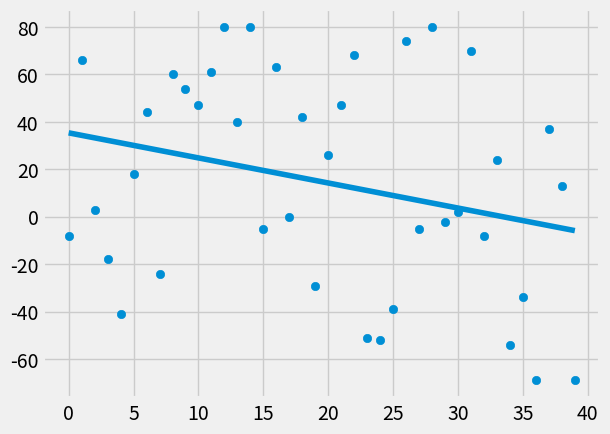

Here is the Python script that generated this plot:
# |_____________________________|
# | Linear Regression Algorithm |
# | Author: LeMi11ion           |
# | Cred: sentdex, YT Channel   |
# |_____________________________|

from statistics import mean
import numpy as np
import matplotlib.pyplot as plt
from matplotlib import style
import random

style.use("fivethirtyeight")

# Mock data
xs = np.array([1, 2, 3, 4, 5, 6], dtype=np.float64)
ys = np.array([5, 4, 6, 5, 6, 7], dtype=np.float64)

def create_dataset(hm, variance, step=2, correlation=False):
    val = 1
    ys = []
    for i in range(hm):
        y = val + random.randrange(-variance, variance)
        ys.append(y)
        if correlation and correlation == 'pos':
            val += step
        elif correlation and correlation == 'neg':
            val-=step
        xs = [i for i in range(len(ys))]
    return np.array(xs, dtype=np.float64), np.array(ys, dtype=np.float64)


# Least square slope formula
#     mean(x) * mean(y) - mean(x*y)
# m = -----------------------------
#     [mean(x)]^2 - mean(x^2)
#
def best_fit_helper(xs,ys):
    xMean = sum(xs) / len(xs)
    yMean = sum(ys) / len(ys)

    products = [a * b for a, b in zip(xs, ys)]
    prodMean = sum(products) / len(products)

    numerator = xMean * yMean - prodMean

    xSquared = [ a * b for a,b in zip(xs, xs)]
    xSquaredMean = sum(xSquared) / len(xSquared)

    denomenator = xMean ** 2 - xSquaredMean

    # Slope of the regression line
    m = numerator / denomenator

    # Find the intercept
    b = yMean - m * xMean

    return m, b

# Define the squared error
def squared_error(ys_input, ys_output):
    return sum((ys_output - ys_input)**2)

# Determines how well the linear regression fits the data set
#       SE * Y_hat
# r^2 = ------------
#       SE * Y_Mean
#
def coefficient_of_determination(ys_input, ys_output):
    y_mean_line = [mean(ys_input) for y in ys_input]
    squared_error_regr = squared_error(ys_input, ys_output)
    squared_error_mean = squared_error(ys_input, y_mean_line)
    return 1 - (squared_error_regr/squared_error_mean)

xs, ys = create_dataset(40, 80, 2, correlation=False)

# Get intercept and slope
m, b = best_fit_helper(xs, ys)
regression_output = [ (m*x)+b for x in xs ]

# To be used later
r_squared = coefficient_of_determination(ys, regression_output)
print(r_squared)
# Plotting
plt.scatter(xs, ys)
plt.plot(xs, regression_output)
plt.show()